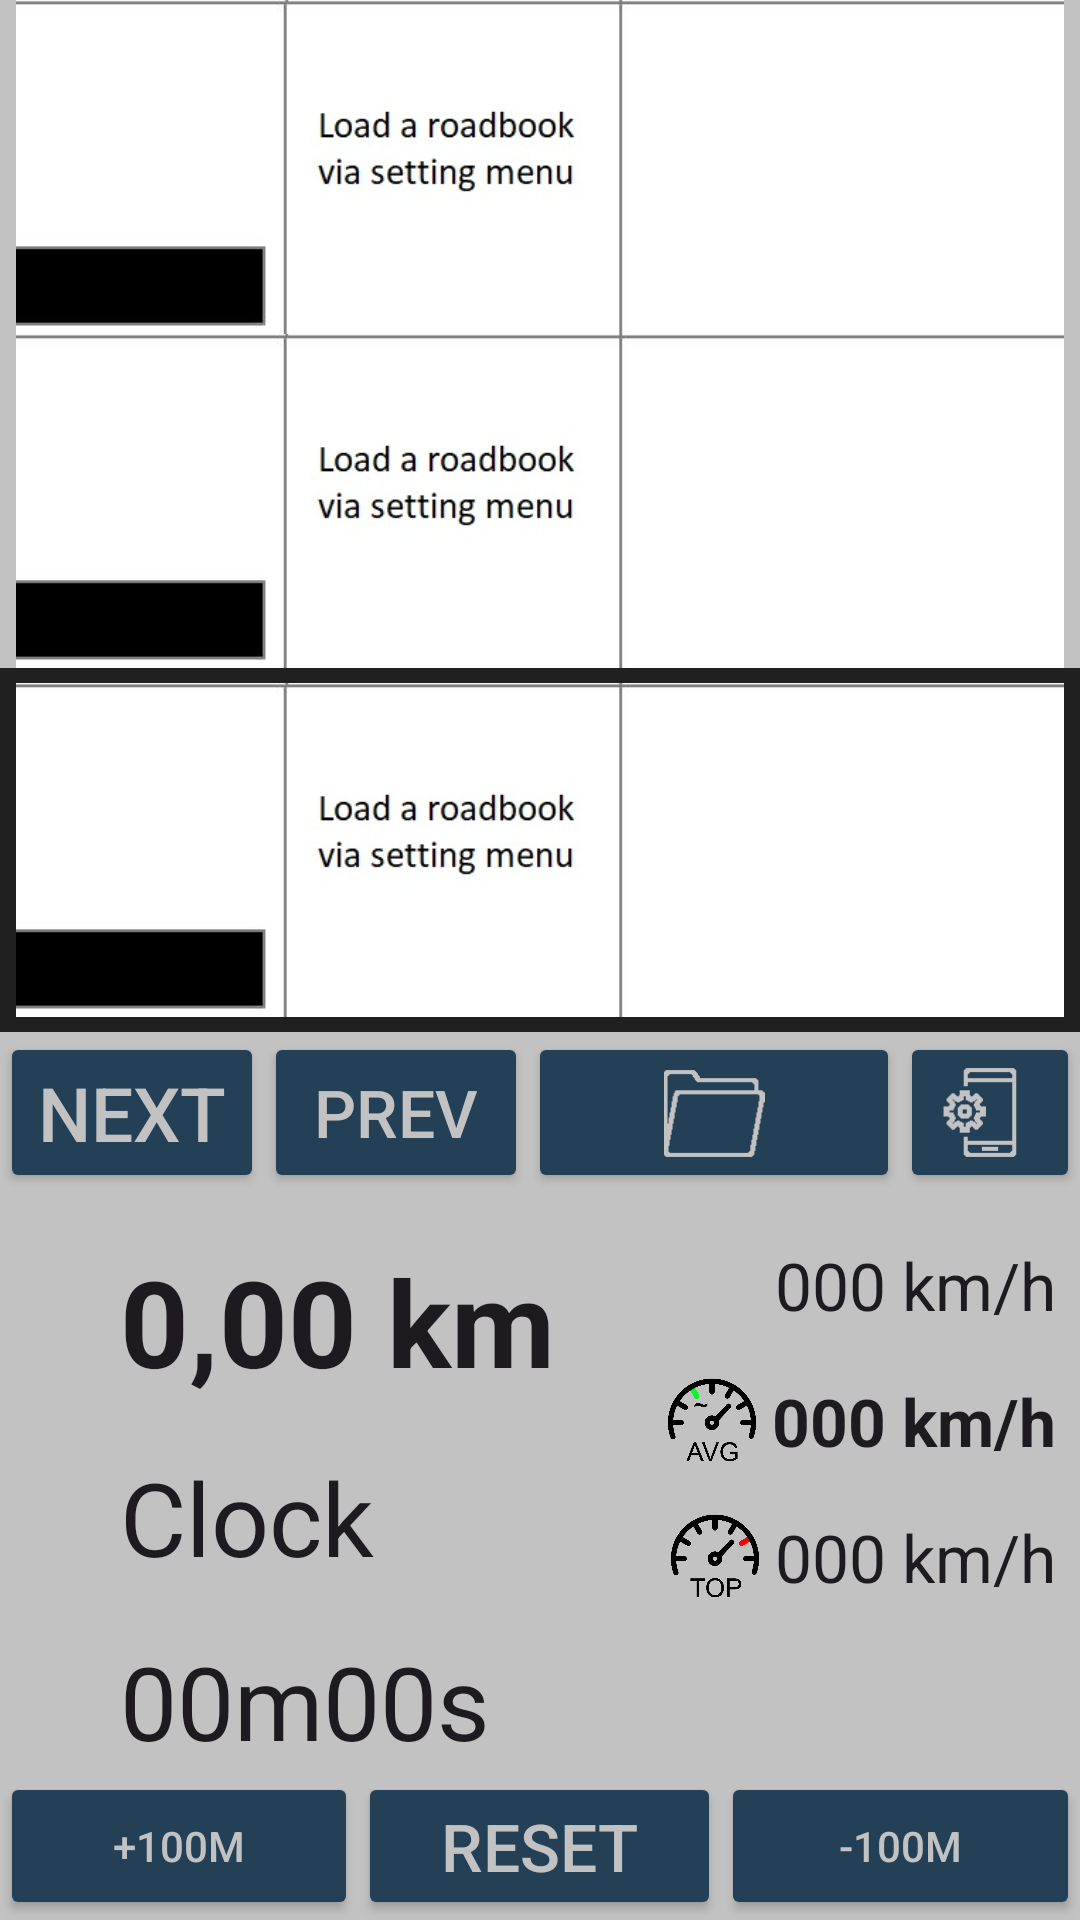

Reconstruct the res/layout file that produces this screen, plus the resources it refers to.
<!-- AndroidManifest.xml: application theme Theme.Rallye_Dashboard_kt -->
<!-- res/layout/activity_main.xml -->
<?xml version="1.0" encoding="utf-8"?>
<layout xmlns:android="http://schemas.android.com/apk/res/android"
    xmlns:app="http://schemas.android.com/apk/res-auto"
    xmlns:tools="http://schemas.android.com/tools">

<androidx.constraintlayout.widget.ConstraintLayout
    android:layout_width="match_parent"
    android:layout_height="match_parent"
    android:background="#c2c2c2"
    tools:context=".MainActivity">
    <ImageView
        android:id="@+id/imageCaseA"
        android:layout_width="0dp"
        android:layout_height="wrap_content"
        android:contentDescription="@string/img_caseA"
        android:paddingHorizontal="5dp"
        android:scaleType="fitCenter"
        android:adjustViewBounds="true"
        android:src="@drawable/case_empty"
        app:layout_constraintEnd_toEndOf="parent"
        app:layout_constraintStart_toStartOf="parent"
        app:layout_constraintTop_toTopOf="parent" />

    <ImageView
        android:id="@+id/imageCaseB"
        android:layout_width="0dp"
        android:layout_height="wrap_content"
        android:contentDescription="@string/img_caseB"
        android:paddingHorizontal="5dp"
        android:scaleType="fitCenter"
        android:adjustViewBounds="true"
        android:src="@drawable/case_empty"
        app:layout_constraintEnd_toEndOf="parent"
        app:layout_constraintStart_toStartOf="parent"
        app:layout_constraintTop_toBottomOf="@+id/imageCaseA" />


    <ImageView
        android:id="@+id/imageCaseC"
        android:layout_width="0dp"
        android:layout_height="wrap_content"
        android:background="#202020"
        android:contentDescription="@string/img_caseC"
        android:paddingHorizontal="5dp"
        android:paddingVertical="5dp"
        android:scaleType="fitCenter"
        android:adjustViewBounds="true"
        android:src="@drawable/case_empty"
        app:layout_constraintEnd_toEndOf="parent"
        app:layout_constraintStart_toStartOf="parent"
        app:layout_constraintTop_toBottomOf="@+id/imageCaseB" />

    <LinearLayout
        android:id="@+id/buttonsBar"
        android:layout_width="match_parent"
        android:layout_height="wrap_content"
        android:orientation="horizontal"
        app:layout_constraintStart_toStartOf="parent"
        app:layout_constraintEnd_toEndOf="parent"
        app:layout_constraintTop_toBottomOf="@+id/imageCaseC">

        <Button
            android:id="@+id/btPageDown"
            style="@style/Custom_button.XL"
            android:layout_width="wrap_content"
            android:layout_height="wrap_content"

            android:layout_gravity="center_horizontal"
            android:singleLine="true"
            android:text="@string/button_next" />

        <Button
            android:id="@+id/btPageUp"
            style="@style/Custom_button.L"
            android:layout_width="wrap_content"
            android:layout_height="match_parent"

            android:layout_gravity="center_horizontal"
            android:singleLine="true"
            android:text="@string/button_prev" />

        <ImageButton
            android:id="@+id/btSelectRoadbook"
            style="@style/Custom_button"
            android:scaleType="fitCenter"
            android:layout_width="wrap_content"
            android:layout_height="match_parent"
            android:layout_weight="0"
            android:keepScreenOn="true"
            android:text="@string/button_open_roadbook_ld"
            android:src="@drawable/opened_folder"
            app:tint="@color/background" />

        <ImageButton
            android:id="@+id/btOpenConfig"
            style="@style/Custom_button"
            android:scaleType="fitCenter"
            android:layout_width="wrap_content"
            android:layout_height="match_parent"
            android:layout_weight="0"
            android:keepScreenOn="true"
            android:text="@string/button_open_setup"
            android:src="@drawable/setup"
            app:tint="@color/background" />
    </LinearLayout>

    <ImageView
        android:id="@+id/imgOdometer"
        android:layout_width="0dp"
        android:layout_height="0dp"
        android:layout_marginStart="8dp"
        android:layout_marginEnd="4dp"
        android:scaleType="fitCenter"
        app:layout_constraintBottom_toBottomOf="@id/txtOdometer"
        app:layout_constraintEnd_toStartOf="@id/txtOdometer"
        app:layout_constraintStart_toStartOf="parent"
        app:layout_constraintTop_toTopOf="@id/txtOdometer"
        app:srcCompat="@drawable/counter" />

    <TextView
        android:id="@+id/txtOdometer"
        android:layout_width="wrap_content"
        android:layout_height="wrap_content"
        android:layout_marginStart="40dp"
        android:layout_marginTop="16dp"
        android:textStyle="bold"
        android:text="0,00 km"
        android:textAppearance="@style/TextAppearance.XXLarge"
        app:layout_constraintStart_toStartOf="parent"
        app:layout_constraintTop_toBottomOf="@+id/buttonsBar" />


    <ImageView
        android:id="@+id/imgClock"
        android:layout_width="0dp"
        android:layout_height="0dp"
        android:layout_marginStart="8dp"
        android:layout_marginEnd="4dp"
        android:scaleType="fitCenter"
        app:layout_constraintBottom_toBottomOf="@id/txtCurrentTime"
        app:layout_constraintEnd_toStartOf="@id/txtCurrentTime"
        app:layout_constraintStart_toStartOf="parent"
        app:layout_constraintTop_toTopOf="@id/txtCurrentTime"
        app:srcCompat="@drawable/clock" />

    <TextView
        android:id="@+id/txtCurrentTime"
        android:layout_width="wrap_content"
        android:layout_height="wrap_content"
        android:layout_marginStart="40dp"
        android:layout_marginTop="16dp"
        android:text="Clock"
        android:textAppearance="@style/TextAppearance.XLarge"
        app:layout_constraintStart_toStartOf="parent"
        app:layout_constraintTop_toBottomOf="@+id/txtOdometer" />

    <ImageView
        android:id="@+id/imgTimer"
        android:layout_width="0dp"
        android:layout_height="0dp"
        android:layout_marginStart="8dp"
        android:layout_marginEnd="4dp"
        android:scaleType="fitCenter"
        app:layout_constraintBottom_toBottomOf="@id/txtTimer"
        app:layout_constraintEnd_toStartOf="@id/txtTimer"
        app:layout_constraintStart_toStartOf="parent"
        app:layout_constraintTop_toTopOf="@id/txtTimer"
        app:srcCompat="@drawable/timer" />

    <TextView
        android:id="@+id/txtTimer"
        android:layout_width="wrap_content"
        android:layout_height="wrap_content"
        android:layout_marginStart="40dp"
        android:layout_marginTop="16dp"
        android:text="00m00s"
        android:textAppearance="@style/TextAppearance.XLarge"
        app:layout_constraintStart_toStartOf="parent"
        app:layout_constraintTop_toBottomOf="@+id/txtCurrentTime" />


    

    <ImageView
        android:id="@+id/imgSpeed"
        android:layout_width="32dp"
        android:layout_height="0dp"
        android:layout_marginEnd="4dp"
        android:scaleType="fitCenter"
        app:layout_constraintBottom_toBottomOf="@id/txtSpeedOMeter"
        app:layout_constraintEnd_toStartOf="@id/txtSpeedOMeter"
        app:layout_constraintTop_toTopOf="@id/txtSpeedOMeter"
        app:srcCompat="@drawable/speedometer" />

    <TextView
        android:id="@+id/txtSpeedOMeter"
        android:layout_width="wrap_content"
        android:layout_height="wrap_content"
        android:layout_marginTop="16dp"
        android:layout_marginEnd="8dp"
        android:text="000 km/h"
        android:textAppearance="@style/TextAppearance.AppCompat.Large"
        app:layout_constraintEnd_toEndOf="parent"
        app:layout_constraintTop_toBottomOf="@+id/buttonsBar" />

    <ImageView
        android:id="@+id/imgAVGSpeed"
        android:layout_width="32dp"
        android:layout_height="0dp"
        android:layout_marginEnd="4dp"
        android:scaleType="fitCenter"
        app:layout_constraintBottom_toBottomOf="@id/txtAVGSpeed"
        app:layout_constraintEnd_toStartOf="@id/txtAVGSpeed"
        app:layout_constraintTop_toTopOf="@id/txtAVGSpeed"
        app:srcCompat="@drawable/speedometer_avg" />

    <TextView
        android:id="@+id/txtAVGSpeed"
        android:layout_width="wrap_content"
        android:layout_height="wrap_content"
        android:layout_marginTop="16dp"
        android:layout_marginEnd="8dp"
        android:text="000 km/h"
        android:textStyle="bold"
        android:textAppearance="@style/TextAppearance.AppCompat.Large"
        app:layout_constraintEnd_toEndOf="parent"
        app:layout_constraintTop_toBottomOf="@+id/txtSpeedOMeter" />

    <ImageView
        android:id="@+id/imgTOPSpeed"
        android:layout_width="32dp"
        android:layout_height="0dp"
        android:layout_marginEnd="4dp"
        android:scaleType="fitCenter"
        app:layout_constraintBottom_toBottomOf="@id/txtTOPSpeed"
        app:layout_constraintEnd_toStartOf="@id/txtTOPSpeed"
        app:layout_constraintTop_toTopOf="@id/txtTOPSpeed"
        app:srcCompat="@drawable/speedometer_top" />

    <TextView
        android:id="@+id/txtTOPSpeed"
        android:layout_width="wrap_content"
        android:layout_height="wrap_content"
        android:layout_marginTop="16dp"
        android:layout_marginEnd="8dp"
        android:text="000 km/h"
        android:textAppearance="@style/TextAppearance.AppCompat.Large"
        app:layout_constraintEnd_toEndOf="parent"
        app:layout_constraintTop_toBottomOf="@+id/txtAVGSpeed" />

    <LinearLayout
        android:id="@+id/buttonsBar2"
        android:layout_width="match_parent"
        android:layout_height="wrap_content"
        android:orientation="horizontal"
        app:layout_constraintStart_toStartOf="parent"
        app:layout_constraintEnd_toEndOf="parent"
        app:layout_constraintBottom_toBottomOf="parent">

        <Button
            android:id="@+id/btIncreaseDist"
            style="@style/Custom_button"
            android:layout_width="wrap_content"
            android:layout_height="match_parent"
            android:layout_weight="1"
            android:text="@string/button_increase_dist" />

        <Button
            android:id="@+id/btRAZ"
            style="@style/Custom_button.L"
            android:layout_width="wrap_content"
            android:layout_height="wrap_content"
            android:layout_weight="1"
            android:text="@string/button_raz" />

        <Button
            android:id="@+id/btDecreaseDist"
            style="@style/Custom_button"
            android:layout_width="wrap_content"
            android:layout_height="match_parent"
            android:layout_weight="1"
            android:keepScreenOn="true"
            android:text="@string/button_decrease_dist" />
    </LinearLayout>

</androidx.constraintlayout.widget.ConstraintLayout>

</layout>
<!-- resources referenced by this layout -->
<resources>
  <color name="background">#c2c2c2</color>
  <!-- drawable case_empty: jpg bitmap (drawable, 15719 bytes) -->
  <!-- drawable opened_folder: png bitmap (drawable, 1141 bytes) -->
  <!-- drawable setup: png bitmap (drawable, 1224 bytes) -->
  <!-- drawable speedometer_avg: png bitmap (drawable, 27672 bytes) -->
  <!-- drawable speedometer_top: png bitmap (drawable, 24260 bytes) -->
  <string name="button_decrease_dist">-100M</string>
  <string name="button_increase_dist">+100M</string>
  <string name="button_next">Next</string>
  <string name="button_open_roadbook_ld">Open RB</string>
  <string name="button_open_setup">Open Configuration</string>
  <string name="button_prev">Prev</string>
  <string name="button_raz">RESET</string>
  <string name="img_caseA">Top case</string>
  <string name="img_caseB">Middle case</string>
  <string name="img_caseC">Bottom case</string>
  <style name="Custom_button" parent="@style/Widget.AppCompat.Button">
          <item name="android:textColor">@color/button_text</item>
          <item name="backgroundColor">@color/dark_blue</item>
          <item name="backgroundTint">@color/dark_blue</item>
          <item name="singleLine">true</item>
      </style>
  <style name="Custom_button.L" parent="Custom_button">
          <item name="android:textSize">22sp</item>
      </style>
  <style name="Custom_button.XL" parent="Custom_button">
          <item name="android:textSize">25sp</item>
      </style>
  <style name="TextAppearance.XLarge" parent="TextAppearance.AppCompat.Large">
          <item name="android:textSize">34sp</item>
      </style>
  <style name="TextAppearance.XXLarge" parent="TextAppearance.AppCompat.Large">
          <item name="android:textSize">40sp</item>
      </style>
  <style name="Theme.Rallye_Dashboard_kt" parent="Base.Theme.Rallye_Dashboard_kt" />
  <color name="button_text">#c2c2c2</color>
  <color name="dark_blue">#234057</color>
  <style name="Base.Theme.Rallye_Dashboard_kt" parent="Theme.Material3.DayNight.NoActionBar">
          
          <item name="colorPrimary">@color/dark_blue</item>
          <item name="colorPrimaryVariant">@color/light_blue</item>
      </style>
  <color name="light_blue">#3A5466</color>
</resources>
